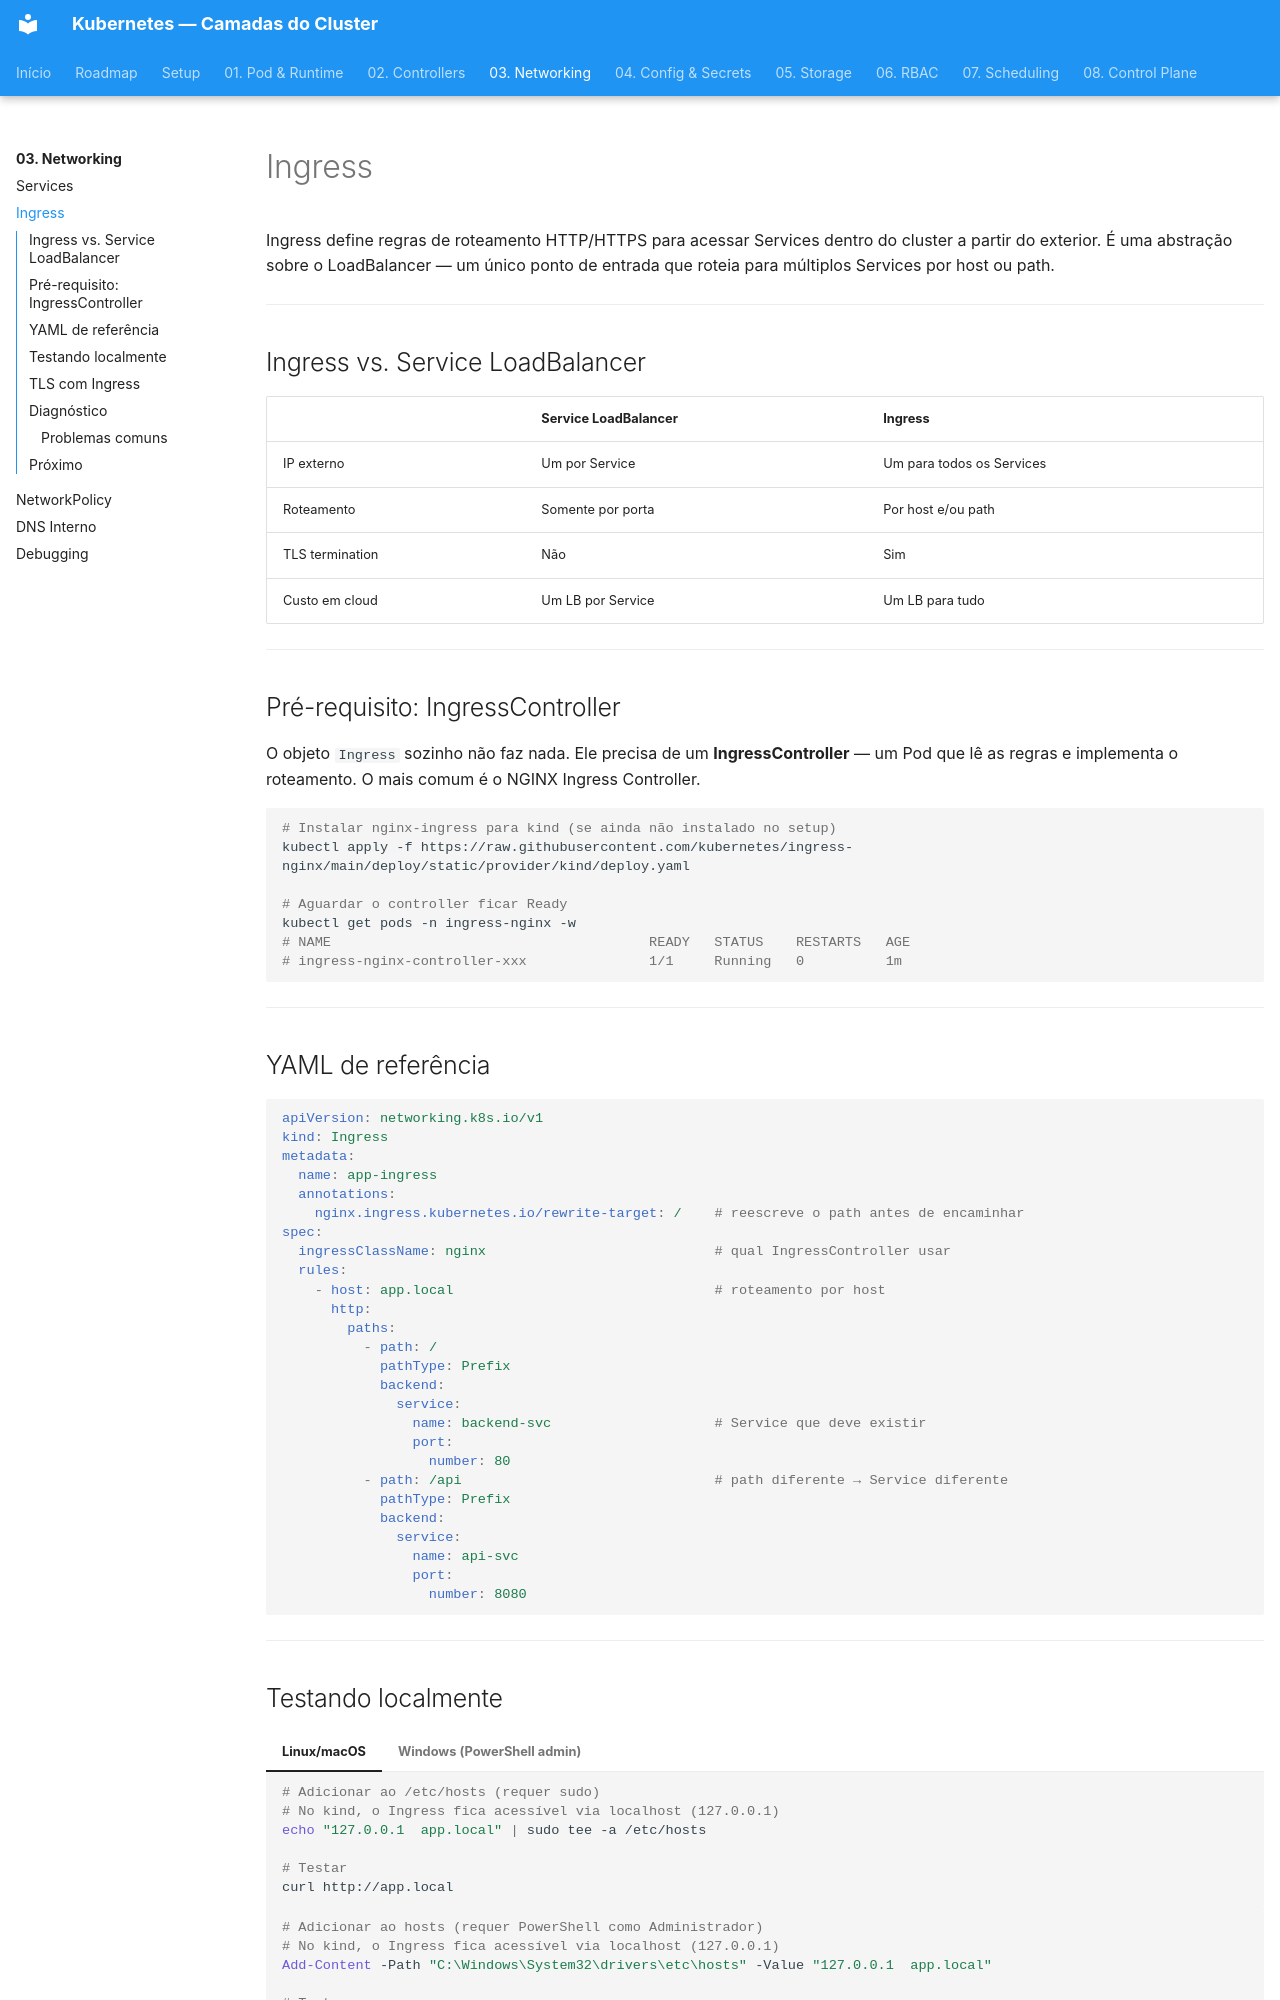

repository: RhuanCSG/clean-kubernetes · page: fase-03-networking/ingress/index.html · generator: mkdocs

# Ingress

Ingress define regras de roteamento HTTP/HTTPS para acessar Services dentro do cluster a partir do exterior. É uma abstração sobre o LoadBalancer — um único ponto de entrada que roteia para múltiplos Services por host ou path.

---

## Ingress vs. Service LoadBalancer

| | Service LoadBalancer | Ingress |
|---|---|---|
| IP externo | Um por Service | Um para todos os Services |
| Roteamento | Somente por porta | Por host e/ou path |
| TLS termination | Não | Sim |
| Custo em cloud | Um LB por Service | Um LB para tudo |

---

## Pré-requisito: IngressController

O objeto `Ingress` sozinho não faz nada. Ele precisa de um **IngressController** — um Pod que lê as regras e implementa o roteamento. O mais comum é o NGINX Ingress Controller.

```bash
# Instalar nginx-ingress para kind (se ainda não instalado no setup)
kubectl apply -f https://raw.githubusercontent.com/kubernetes/ingress-nginx/main/deploy/static/provider/kind/deploy.yaml

# Aguardar o controller ficar Ready
kubectl get pods -n ingress-nginx -w
# NAME                                       READY   STATUS    RESTARTS   AGE
# ingress-nginx-controller-xxx               1/1     Running   0          1m
```

---

## YAML de referência

```yaml
apiVersion: networking.k8s.io/v1
kind: Ingress
metadata:
  name: app-ingress
  annotations:
    nginx.ingress.kubernetes.io/rewrite-target: /    # reescreve o path antes de encaminhar
spec:
  ingressClassName: nginx                            # qual IngressController usar
  rules:
    - host: app.local                                # roteamento por host
      http:
        paths:
          - path: /
            pathType: Prefix
            backend:
              service:
                name: backend-svc                    # Service que deve existir
                port:
                  number: 80
          - path: /api                               # path diferente → Service diferente
            pathType: Prefix
            backend:
              service:
                name: api-svc
                port:
                  number: 8080
```

---
